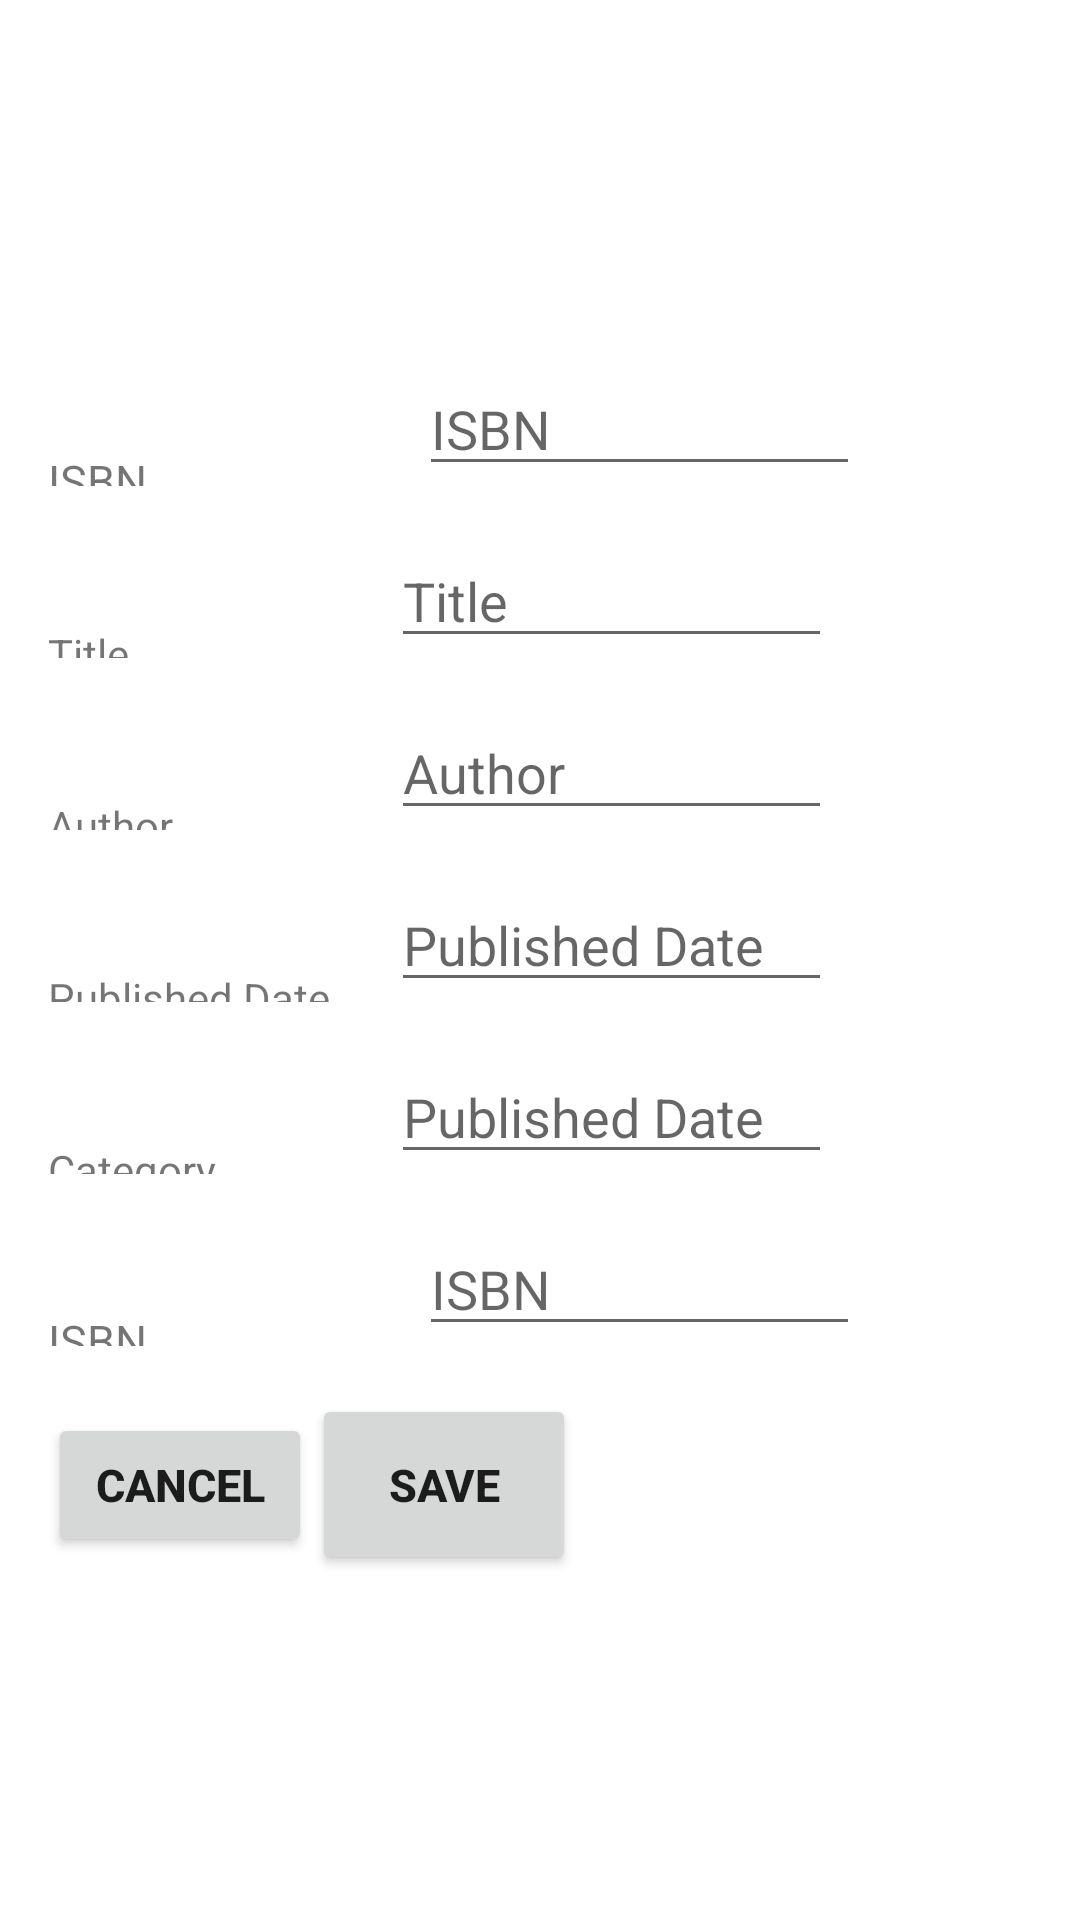

Here is an Android app screen rendered from its layout file. Give the layout XML and the strings, colors and styles it references.
<!-- AndroidManifest.xml: application theme Theme.LibraryLoan -->
<!-- res/layout/activity_update_book.xml -->
<?xml version="1.0" encoding="utf-8"?>
<layout
    xmlns:android="http://schemas.android.com/apk/res/android"
    xmlns:app="http://schemas.android.com/apk/res-auto"
    xmlns:tools="http://schemas.android.com/tools">


    <data>

    </data>

    <RelativeLayout
        android:layout_width="match_parent"
        android:layout_height="match_parent"
        android:background="@drawable/background"
        android:paddingStart="16dp"
        android:paddingEnd="16dp">

        <TextView
            android:id="@+id/addBook_text"
            android:layout_width="match_parent"
            android:layout_height="wrap_content"
            android:layout_marginTop="28dp"
            android:text="Update Book"
            android:textAlignment="center"
            android:textColor="@color/white"
            android:textSize="35dp" />

        <ImageView
            android:id="@+id/bookImage"
            android:layout_width="wrap_content"
            android:layout_height="wrap_content"
            android:layout_below="@+id/addBook_text"
            android:layout_marginTop="30dp"
            android:layout_centerHorizontal="true"
            android:src="@drawable/book1"
            />

        <LinearLayout
            android:id="@+id/isbn_layout"
            android:layout_width="wrap_content"
            android:layout_height="wrap_content"
            android:layout_below="@+id/bookImage"
            android:layout_marginTop="16dp">

            <TextView
                android:id="@+id/textView"
                android:layout_width="wrap_content"
                android:layout_height="wrap_content"
                android:layout_marginTop="16dp"
                android:ems="7"
                android:text="@string/isbn"
                android:textSize="15dp"/>

            <EditText
                android:id="@+id/isbn"
                android:layout_width="wrap_content"
                android:layout_height="wrap_content"
                android:ems="7"
                android:hint="@string/isbn"
                android:inputType="number" />

        </LinearLayout>

        <LinearLayout
            android:id="@+id/title_layout"
            android:layout_width="wrap_content"
            android:layout_height="wrap_content"
            android:layout_below="@+id/isbn_layout"
            android:layout_marginTop="16dp">

            <TextView
                android:id="@+id/textview_title"
                android:layout_width="wrap_content"
                android:layout_height="wrap_content"
                android:layout_marginTop="16dp"
                android:ems="7"
                android:text="Title" />

            <EditText
                android:id="@+id/title"
                android:layout_width="wrap_content"
                android:layout_height="wrap_content"
                android:ems="7"
                android:hint="@string/title"
                android:inputType="text" />

        </LinearLayout>
        <LinearLayout
            android:id="@+id/author_layout"
            android:layout_width="wrap_content"
            android:layout_height="wrap_content"
            android:layout_below="@+id/title_layout"
            android:layout_marginTop="16dp">

            <TextView
                android:id="@+id/textview_author"
                android:layout_width="wrap_content"
                android:layout_height="wrap_content"
                android:layout_marginTop="16dp"
                android:ems="7"
                android:text="@string/author" />

            <EditText
                android:id="@+id/author"
                android:layout_width="wrap_content"
                android:layout_height="wrap_content"
                android:ems="7"
                android:hint="@string/author"
                android:inputType="text" />

        </LinearLayout>

        <LinearLayout
            android:id="@+id/publisheddate_layout"
            android:layout_width="wrap_content"
            android:layout_height="wrap_content"
            android:layout_below="@+id/author_layout"
            android:layout_marginTop="16dp">

            <TextView
                android:id="@+id/textview_publishedDate"
                android:layout_width="wrap_content"
                android:layout_height="wrap_content"
                android:layout_marginTop="16dp"
                android:ems="7"
                android:text="@string/published_date" />

            <EditText
                android:id="@+id/publishedDate"
                android:layout_width="wrap_content"
                android:layout_height="wrap_content"
                android:ems="7"
                android:hint="@string/published_date"
                android:inputType="text" />

        </LinearLayout>

        <LinearLayout
            android:id="@+id/category_layout"
            android:layout_width="wrap_content"
            android:layout_height="wrap_content"
            android:layout_below="@+id/publisheddate_layout"
            android:layout_marginTop="16dp">

            <TextView
                android:id="@+id/textview_category"
                android:layout_width="wrap_content"
                android:layout_height="wrap_content"
                android:layout_marginTop="16dp"
                android:ems="7"
                android:text="@string/category" />

            <EditText
                android:id="@+id/category"
                android:layout_width="wrap_content"
                android:layout_height="wrap_content"
                android:ems="7"
                android:hint="@string/published_date"
                android:inputType="text" />

        </LinearLayout>

        <LinearLayout
            android:id="@+id/quantity_layout"
            android:layout_width="wrap_content"
            android:layout_height="wrap_content"
            android:layout_below="@+id/category_layout"
            android:layout_marginTop="16dp">

            <TextView
                android:id="@+id/textView_quantity"
                android:layout_width="wrap_content"
                android:layout_height="wrap_content"
                android:layout_marginTop="16dp"
                android:ems="7"
                android:text="@string/isbn"
                android:textSize="15dp"/>

            <EditText
                android:id="@+id/quantity"
                android:layout_width="wrap_content"
                android:layout_height="wrap_content"
                android:ems="7"
                android:hint="@string/isbn"
                android:inputType="number" />

        </LinearLayout>

        <LinearLayout
            android:id="@+id/saveUpdate"
            android:layout_width="wrap_content"
            android:layout_height="wrap_content"
            android:layout_below="@+id/quantity_layout"
            android:layout_marginTop="16dp">

            <Button
                android:id="@+id/cancelUpdate"
                android:layout_width="wrap_content"
                android:layout_height="wrap_content"
                android:text="CANCEL"
                android:textSize="15dp"
                android:textStyle="bold" />
            <Button
                android:id="@+id/save_newbook"
                android:layout_width="wrap_content"
                android:layout_height="wrap_content"
                android:text="Save"
                android:textSize="15dp"
                android:textStyle="bold"
                android:padding="20dp"
                android:paddingHorizontal="10dp"/>

        </LinearLayout>

    </RelativeLayout>

</layout>
<!-- resources referenced by this layout -->
<resources>
  <string name="author">Author</string>
  <string name="category">Category</string>
  <string name="isbn">ISBN</string>
  <string name="published_date">Published Date</string>
  <string name="title">Title</string>
  <style name="Theme.LibraryLoan" parent="Theme.MaterialComponents.DayNight.DarkActionBar">
          
          <item name="colorPrimary">@color/purple_500</item>
          <item name="colorPrimaryVariant">@color/purple_700</item>
          <item name="colorOnPrimary">@color/white</item>
          
          <item name="colorSecondary">@color/teal_200</item>
          <item name="colorSecondaryVariant">@color/teal_700</item>
          <item name="colorOnSecondary">@color/black</item>
          
          <item name="android:statusBarColor">?attr/colorPrimaryVariant</item>
          
      </style>
  <!-- not gathered from this repository: default colours our renderer supplied (Android Studio template values) -->
  <color name="purple_500">#FF6200EE</color>
  <color name="purple_700">#FF3700B3</color>
  <color name="teal_200">#FF03DAC5</color>
  <color name="teal_700">#FF018786</color>
  <color name="black">#FF000000</color>
  <color name="white">#FFFFFFFF</color>
</resources>
